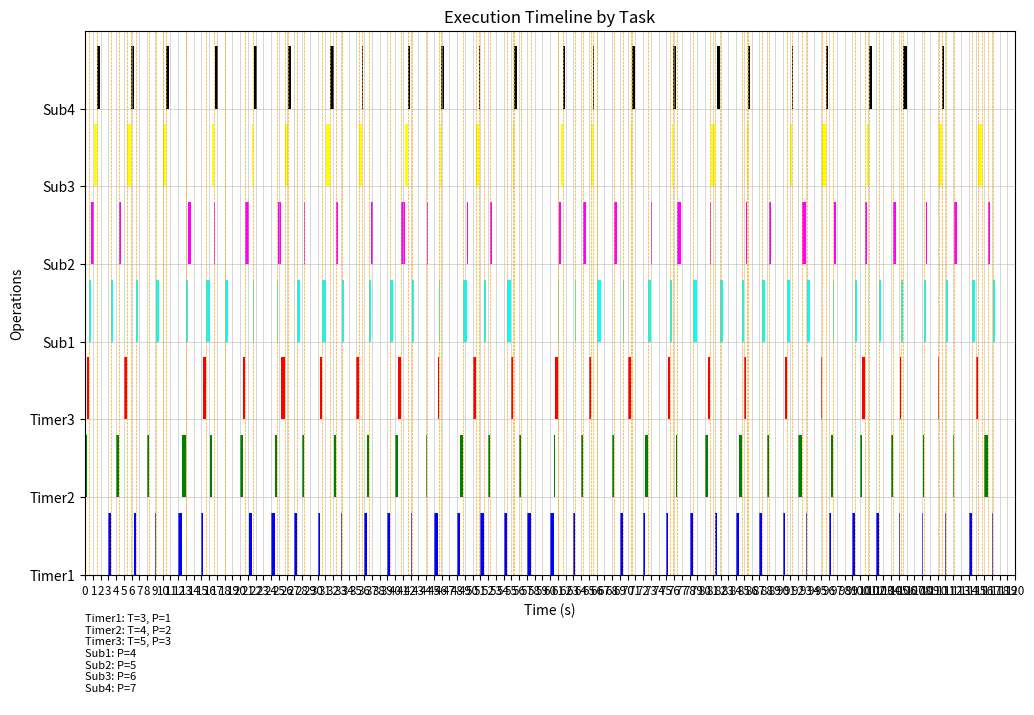

Generate this figure with matplotlib:
import matplotlib.pyplot as plt
import os
import random

import numpy as np
from scipy import stats
from scipy.signal import periodogram

import re
import sys
from datetime import datetime

class Plot:
    def __init__(self, all_objects):
        self.all_objects = all_objects
        self.name_to_object = {obj.name: obj for obj in self.all_objects}
        self.timestamps = {obj.name: [] for obj in self.all_objects}
        
    def plot(self, filename):
        global runtime
        # 为每个对象分配颜色
        colors = ['blue', 'green', 'red', 'cyan', 'magenta', 'yellow', 'black']
        color_map = {obj.name: colors[i % len(colors)] for i, obj in enumerate(all_objects)}

        # 绘制图表
        fig, ax = plt.subplots(figsize=(12, 8))
        fig.subplots_adjust(bottom=0.2)  # 调整底部空间


        # 绘制每个 Timer 和 Callback 的执行时间
        for i, obj in enumerate(all_objects):
            if obj.read_times and obj.execution_times:
                for start, exec_time in zip(obj.read_times, obj.execution_times):
                    ax.broken_barh([(start, exec_time)], (i, 0.8), facecolors=colors[i])

        # 在每个 Polling Point 画一条竖线，并标注
        for pp_time in executor.polling_points:
            ax.axvline(x=pp_time, color='orange', linestyle='--', linewidth=0.5)  # 画竖线

        # 设置图表的标题和标签
        ax.set_xlabel('Time (s)')
        ax.set_ylabel('Operations')
        ax.set_title('Execution Timeline by Task')

        # 自定义纵轴刻度标签
        ax.set_yticks(range(len(all_objects)))
        ax.set_yticklabels([obj.name for obj in all_objects])

        # 显示背景的格线，增加网格线的密集度
        ax.grid(True, which='both', linestyle='-', linewidth='0.5', alpha=0.7)
        # ax.xaxis.set_major_locator(plt.MultipleLocator(1))  # 设置x轴主刻度间隔为5秒

        # min_period = min(timer.period for timer in executor.timers)
        # 设置x轴的刻度为最小周期的倍数，这里我们以最小周期为1个单位
        # ax.set_xticks([i * min_period for i in range(1, runtime // min_period + 1)])
        # 设置x轴的刻度标签为最小周期的倍数
        # ax.set_xticklabels([str(i * min_period) for i in range(1, runtime // min_period + 1)])

        ax.xaxis.set_major_locator(plt.MultipleLocator(1))


        # 设置横纵轴的范围
        ax.set_xlim(0, runtime)
        ax.set_ylim(0, len(all_objects))

        # 设置横轴刻度标签的显示格式和字体大小
        ax.tick_params(axis='x', labelsize='small')  # 设置横轴刻度标签的字体大小

        # 在图表下方添加注释来显示每个 Timer 和 Callback 的信息
        info_text = ""
        for obj in executor.timers:
            info_text += f"{obj.name}: T={obj.period}, P={obj.priority}\n"
        for obj in executor.callbacks:
            info_text += f"{obj.name}: P={obj.priority}\n"
        ax.text(0, -0.5, info_text, va='top', ha='left', color='black', fontsize=8)

        # 保存图片
        plt.savefig(filename, dpi=300, bbox_inches='tight')  # PNG格式

        # 显示图表
        plt.show()

class Log:
    def __init__(self, all_objects):
        self.all_objects = all_objects
        self.name_to_object = {obj.name: obj for obj in self.all_objects}
        self.timestamps = {obj.name: [] for obj in self.all_objects}
        
    def output(self, filename):
        # 写入文件
        with open(filename, 'w') as file:
            file.write("#### info ####\n")
            for obj in executor.timers:
                file.write(f"{obj.name}: T={obj.period:2}, P={obj.priority:2}\n")
            for obj in executor.callbacks:
                file.write(f"{obj.name}: T={obj.period:2}, P={obj.priority:2}\n")
            file.write("\n#### read & write & execution time####\n")
            for obj in all_objects:
                file.write(f"\n### {obj.name} ###\n")
                jitter = max(abs(pattern) for pattern in obj.patterns) if obj.patterns else 0
                file.write(f"jitter = {round(jitter,2)}\n")        
                pattern_str = " ".join(f"{t:5.1f}" for t in obj.patterns)
                file.write(f"pattern        : {pattern_str}\n")
                read_times_str = " ".join(f"{t:5.1f}" for t in obj.read_times)
                file.write(f"read       time: {read_times_str}\n")
                write_times_str = " ".join(f"{t:5.1f}" for t in obj.write_times)
                file.write(f"write      time: {write_times_str}\n")
                execution_times_str = " ".join(f"{t:5.1f}" for t in obj.execution_times)
                file.write(f"Execution times: {execution_times_str}\n")



                read_intervals = Statistics.calculate_intervals(obj.read_times)
                write_intervals = Statistics.calculate_intervals(obj.write_times)
                read_intervals_str = " ".join(f"{i:5.1f}" for i in read_intervals)
                file.write(f"Read  Intervals: {read_intervals_str}\n")
                write_intervals_str = " ".join(f"{i:5.1f}" for i in write_intervals)
                file.write(f"Write Intervals: {write_intervals_str}\n")
                read_avg_var_str = f"read  intervals: AVG = {Statistics.calculate_average(read_intervals):.3f}, VAR = {Statistics.calculate_variance(read_intervals):.3f}"
                file.write(f"{read_avg_var_str}\n")
                write_avg_var_str = f"write intervals: AVG = {Statistics.calculate_average(write_intervals):.3f}, VAR = {Statistics.calculate_variance(write_intervals):.3f}"
                file.write(f"{write_avg_var_str}\n")

            pp_times_str = " ".join(f"{t:.1f}" for t in executor.polling_points)
            file.write(f"\nPolling Point: {pp_times_str}\n")
            pp_intervals = Statistics.calculate_intervals(executor.polling_points)
            pp_intervals_str = " ".join(f"{i:.1f}" for i in pp_intervals)
            file.write(f"PP  Intervals: {pp_intervals_str}\n")
            pp_avg_var_str = f"AVG = {Statistics.calculate_average(pp_intervals):.2f}, VAR = {Statistics.calculate_variance(pp_intervals):.2f}"
            file.write(f"{pp_avg_var_str}\n")


            # 在写入文件之后，画图之前调用 check_read_time_between_others 函数
            parallel_results = Statistics.check_read_time_between_others(all_objects)

            # 打印结果
            if parallel_results:
                print("Detected read times between other objects' read and write times:")
                file.write("\nDetected read times between other objects' read and write times:\n")
                for result in parallel_results:
                    file.write(f"Object {result[0]} at time {result[2]}s is between {result[1]}'s read and write times ({result[3]})\n")
                    print(f"Object {result[0]} at time {result[2]}s is between {result[1]}'s read and write times ({result[3]})")
            else:
                print("No read times detected between other objects' read and write times.")
                file.write("\nNo read times detected between other objects' read and write times.\n")

        
class Statistics:
    #平均值
    @staticmethod
    def calculate_average(values):
        avg = sum(values) / len(values) if values else 0
        return round(avg, 3)
    #方差
    @staticmethod
    def calculate_variance(values):
        var = sum((x - (sum(values) / len(values))) ** 2 for x in values) / len(values) if values else 0        
        return round(var, 3)
    #差值
    @staticmethod
    def calculate_time_difference(start_time, end_time):
        return end_time - start_time
    #相邻任务对间隔
    @staticmethod
    def calculate_intervals(times):
        """
        计算时间列表中前后两两元素的间隔。
        :param times: 时间列表。
        :return: 时间间隔列表。
        """
        return [Statistics.calculate_time_difference(times[i], times[i+1]) for i in range(len(times) - 1)]
    @staticmethod
    def calculate_timer_theory_time(timers):
        """
        计算Timer的理论时间。
        :param timers: Timer对象列表。
        :return: 理论时间列表。
        """
        timer_theory_times = []
        for timer in timers:
            # 假设Timer连续触发，计算理论触发时间点
            theory_time = 0
            while theory_time <= Statistics.calculate_average([timer.period for timer in timers]):
                timer_theory_times.append(theory_time)
                theory_time += timer.period
        return timer_theory_times

    @staticmethod
    def calculate_callback_theory_time(callbacks, timers):
        """
        计算Callback的理论时间。
        :param callbacks: Callback对象列表。
        :param timers: Timer对象列表，用于获取触发此Callback的任务的优先级。
        :return: 理论时间列表。
        """
        callback_theory_times = []
        for callback in callbacks:
            # 获取触发此Callback的任务的Timer
            triggering_timer = next((timer for timer in timers if timer.subcallback == callback), None)
            if triggering_timer:
                # 假设Callback在触发它的Timer的理论时间点之后立即执行
                theory_time = 0
                while theory_time <= Statistics.calculate_average([triggering_timer.period for timer in timers if timer.subcallback == callback]):
                    callback_theory_times.append(theory_time)
                    theory_time += triggering_timer.period + callback.execution_time
        return callback_theory_times

    def check_read_time_between_others(all_objects):
    # 存储检测结果
        results = []

        # 遍历所有对象
        for i, obj1 in enumerate(all_objects):
            # 遍历所有其他对象
            for j, obj2 in enumerate(all_objects):
                if i != j:  # 避免自身比较
                    # 检查 obj1 的每个读时间是否在 obj2 的读时间和写时间之间
                    for read_time1 in obj1.read_times:
                        if any(obj2.read_times[i] < read_time1 < obj2.write_times[i] for i in range(len(obj2.read_times))):
                            results.append((obj1.name, obj2.name, read_time1, "between read and write times"))

                    # 检查 obj1 的每个写时间是否在 obj2 的读时间和写时间之间
                    for write_time1 in obj1.write_times:
                        if any(obj2.read_times[i] < write_time1 < obj2.write_times[i] for i in range(len(obj2.read_times))):
                            results.append((obj1.name, obj2.name, write_time1, "between read and write times"))

        return results


class Timer:
    def __init__(self, name, period, priority):
        self.name = name
        self.period = period
        self.priority = priority
        self.next_execution_time = 0  # 初始时间为周期后
        self.subcallback = None
        self.buffer = None  # 为定时器创建一个buffer，大小为1
        self.read_times = []
        self.write_times = []
        self.execution_times = []  # 用于存储每次执行的时间
        self.index = 1
        self.patterns = []
        

    def execute(self):
        global current_time
        if self.subcallback:
            self.subcallback.period = self.period
        self.read_times.append(current_time)
        
        pattern = current_time - (self.index - 1) * self.period
        self.patterns.append(pattern)

        execution_time = round(random.uniform(0.1, 0.5), 1)  # 每次执行时随机生成执行时间
        # execution_time = 0.3

        current_time += execution_time
        current_time = round(current_time, 2)
        self.write_times.append(current_time)
        self.execution_times.append(execution_time)  # 记录执行时间
        self.next_execution_time = self.index * self.period  # 更新下一个执行时间
        self.buffer = self.subcallback  # 更新buffer为最新的回调
        self.index += 1
        

    def is_ready(self, current_time):
        return current_time >= self.next_execution_time

    def __lt__(self, other):
        return self.priority < other.priority
    


class Callback:
    def __init__(self, name, priority, triggers_new):
        self.name = name        
        self.priority = priority
        self.subcallback = None
        self.buffer = None  # 为定时器创建一个buffer，大小为1
        self.triggers_new = triggers_new
        self.read_times = []
        self.write_times = []
        self.execution_times = []  # 用于存储每次执行的时间
        self.index = 1
        self.period = None
        self.patterns = []
        

    def execute(self):
        global current_time
        if self.subcallback:
            self.subcallback.period = self.period
        self.read_times.append(current_time)
        pattern = current_time - (self.index - 1) * self.period
        self.patterns.append(pattern)

        execution_time = round(random.uniform(0.1, 0.5), 1)  # 每次执行时随机生成执行时间
        # execution_time = 0.3

        current_time += execution_time
        current_time = round(current_time, 2)
        self.write_times.append(current_time)
        self.execution_times.append(execution_time)  # 记录执行时间
        if self.triggers_new is True:
            self.buffer = self.subcallback

        self.index += 1

        ready_timers = [t for t in executor.timers if t.is_ready(current_time)]
        if ready_timers:
            ready_timers.sort()  # 按优先级排序
            for t in ready_timers:
                t.next_execution_time += current_time - t.next_execution_time 



    def __lt__(self, other):
        return self.priority < other.priority
    

class Executor:
    def __init__(self):
        self.timers = []
        self.readyset = []
        self.callbacks = []
        self.polling_points = []

    def add_timer(self, timer):
        self.timers.append(timer)
    
    def add_callback(self, callback):
        self.callbacks.append(callback)

    def run(self, runtime):
        global current_time
        global is_executing
        pp = 0
        while current_time < runtime:  # 模拟运行30秒
            # 收集所有已就绪的定时器
            ready_timers = [t for t in self.timers if t.is_ready(current_time)]
            ready_timers.sort()  # 按优先级排序

            if not is_executing:
                while ready_timers:
                    timer = ready_timers.pop(0)  # 执行优先级最高的定时器
                    is_executing = True
                    timer.execute()
                    is_executing = False
                    # 再次检查是否有新的定时器就绪
                    ready_timers = [t for t in self.timers if t.is_ready(current_time)]
                    ready_timers.sort()  # 重新排序

            # 检查readyset是否为空
            if not ready_timers and self.readyset and not is_executing:
                # 如果没有就绪的定时器并且readyset不空，执行callback
                ready_callbacks = sorted(self.readyset, key=lambda x: x.priority)
                # for callback in ready_callbacks:
                callback = ready_callbacks[0]
                self.readyset.remove(callback)
                is_executing = True
                callback.execute()
                is_executing = False
            
            # 如果没有就绪的定时器和readyset为空，更新轮询点
            if not ready_timers and not self.readyset and not is_executing:
                # 更新轮询点时间                
                # print(f"Polling point {pp} at {current_time}s")
                # 将所有定时器的buffer中的回调放入readyset，并清空buffer
                for timer in self.timers:
                    if timer.buffer:
                        self.readyset.append(timer.buffer)
                        timer.buffer = None  # 清空buffer
                for callback in self.callbacks:
                    if callback.buffer:
                        self.readyset.append(callback.buffer)
                        callback.buffer = None
                if self.readyset:
                    pp += 1
                    self.polling_points.append(current_time)
                else:
                    current_time = self.get_next_timer_time()
                    current_time = round(current_time, 2)
                
    def get_next_timer_time(self):
        # 找到下一个就绪的定时器时间
        next_times = [t.next_execution_time for t in self.timers]
        if next_times:
            return min(next_times)

                

# 全局变量，用于跟踪当前时间
global current_time
current_time = 0
global is_executing
is_executing = False

output_file_base = sys.argv[1] if len(sys.argv) > 1 else "output"
runtime = float(sys.argv[2]) if len(sys.argv) > 2 else 120

# 获取当前时间并格式化为字符串
timestamp = datetime.now().strftime("%Y%m%d_%H%M%S")
# 在输出文件名后面加入时间戳
output_file_name = f"{output_file_base}_{timestamp}"

file_path = f'{output_file_name}.txt'
plot_path = f'{output_file_name}.png'

# 创建执行器实例
executor = Executor()

timer1 = Timer("Timer1", 3, 1)
timer2 = Timer("Timer2", 4, 2)
timer3 = Timer("Timer3", 5, 3)

callback1 = Callback("Sub1", 4, triggers_new=False)
callback2 = Callback("Sub2", 5, triggers_new=False)
callback3 = Callback("Sub3", 6, triggers_new=True)
callback4 = Callback("Sub4", 7, triggers_new=False)

timer1.subcallback = callback1
timer2.subcallback = callback2
timer3.subcallback = callback3

callback3.subcallback = callback4

# 创建并添加定时器
executor.add_timer(timer1)
executor.add_timer(timer2)
executor.add_timer(timer3)


executor.add_callback(callback1)
executor.add_callback(callback2)
executor.add_callback(callback3)
executor.add_callback(callback4)

# 运行执行器
executor.run(runtime)

# analysis
# 从 Executor 实例中获取 Timer 和 Callback 列表
all_objects = executor.timers + executor.callbacks
# all_objects = [timer1, timer2, callback1, callback2, timer3, callback3, callback4]

Log.output(all_objects, file_path)
Plot.plot(all_objects, plot_path)
